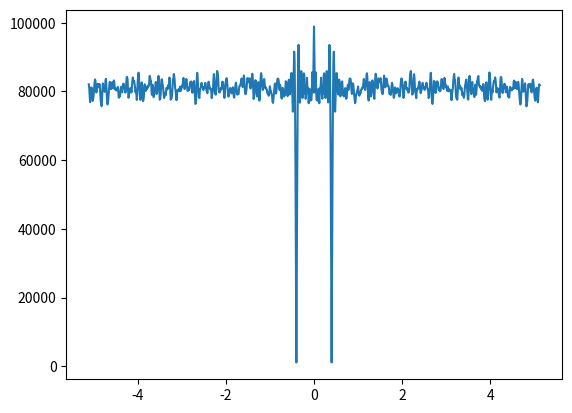

Write the Python code that produced this figure.
import numpy as np
import matplotlib.pyplot as plt

# Regression

def F1(t):
    return 0.063*(t**3)-5.284*(t**2)+4.887*t+412+np.random.normal(0,1)

def F2(t,A,B,C,D):
    return A*(t**B)+C*np.cos(D*t)+np.random.normal(0,1,t.shape)

def E(b2,A2,A,B,C,D):
    return np.sum(abs(F2(A2,A,B,C,D)-b2))

n = 1000
# shape (row, col)
b1 = np.zeros((n,1)) 
A1 = np.zeros((n,5))
for i in range(n):
    # np.random.random() => [0, 1)
    t = np.random.random()*100 # generate t from interval [0, 100)
    b1[i] = F1(t)
    A1[i,0] = t**4
    A1[i,1] = t**3
    A1[i,2] = t**2
    A1[i,3] = t
    A1[i,4] = 1
x = np.linalg.lstsq(A1,b1)[0] # A1 x = b1
print(x)

A2 = np.random.random((1000,1))*100 # generate 1000 ele from interval [0, 100)
b2 = F2(A2,0.6,1.2,100,0.4)

px1 = np.zeros((1024,2))
for i in range(1024):
    D = (i-511)/100
    px1[i,0] = D
    px1[i,1] = E(b2,A2,0.6,1.2,100,D)
plt.plot(px1[:,0],px1[:,1])

# px2 = np.zeros((1024,1024,3))
# for i in range(1024):
#     A = (i-511)/100
#     for j in range(1024):
#         C = j-511
#         px2[i,j,0]=A
#         px2[i,j,1]=C
#         px2[i,j,2]=E(b2,A2,A,1.2,C,0.4)

#%%

# Genetic Algorithm

p = 10000 # population
r = 0.01 # survival_rate
m = 1000 # mutation_rate
g = 10 # generation
survive = round(p*r)
pop = np.random.randint(0,2,(p,40))
fit = np.zeros((p,1))
for generation in range(g):
    for i in range(p):
        gene = pop[i,:]
        A = (np.sum(2**np.array(range(10))*gene[:10])-511)/100
        B = (np.sum(2**np.array(range(10))*gene[10:20])-511)/100
        C = np.sum(2**np.array(range(10))*gene[20:30])-511
        D = (np.sum(2**np.array(range(10))*gene[30:40])-511)/100
        fit[i] = E(b2,A2,A,B,C,D)
    sortf = np.argsort(fit[:,0])
    pop = pop[sortf,:]
    for i in range(survive,p):
        fid = np.random.randint(0,survive)
        mid = np.random.randint(0,survive)
        while mid==fid:
            mid = np.random.randint(0,survive)
        mask = np.random.randint(0,2,(1,40))
        son = pop[mid,:].copy()
        father = pop[fid,:]
        son[mask[0,:]==1] = father[mask[0,:]==1]
        pop[i,:]=son
    for i in range(m):
        mr = np.random.randint(survive,p)
        mc = np.random.randint(0,40)
        pop[mr,mc] = 1-pop[mr,mc]

for i in range(p):
    gene = pop[i,:]
    A = (np.sum(2**np.array(range(10))*gene[:10])-511)/100
    B = (np.sum(2**np.array(range(10))*gene[10:20])-511)/100
    C = np.sum(2**np.array(range(10))*gene[20:30])-511
    D = (np.sum(2**np.array(range(10))*gene[30:40])-511)/100
    fit[i] = E(b2,A2,A,B,C,D)
sortf = np.argsort(fit[:,0])
pop = pop[sortf,:]

gene = pop[0,:]
A = (np.sum(2**np.array(range(10))*gene[:10])-511)/100
B = (np.sum(2**np.array(range(10))*gene[10:20])-511)/100
C = np.sum(2**np.array(range(10))*gene[20:30])-511
D = (np.sum(2**np.array(range(10))*gene[30:40])-511)/100
print('A:',A,' B:',B,' C:',C,' D:',D)    
    
    